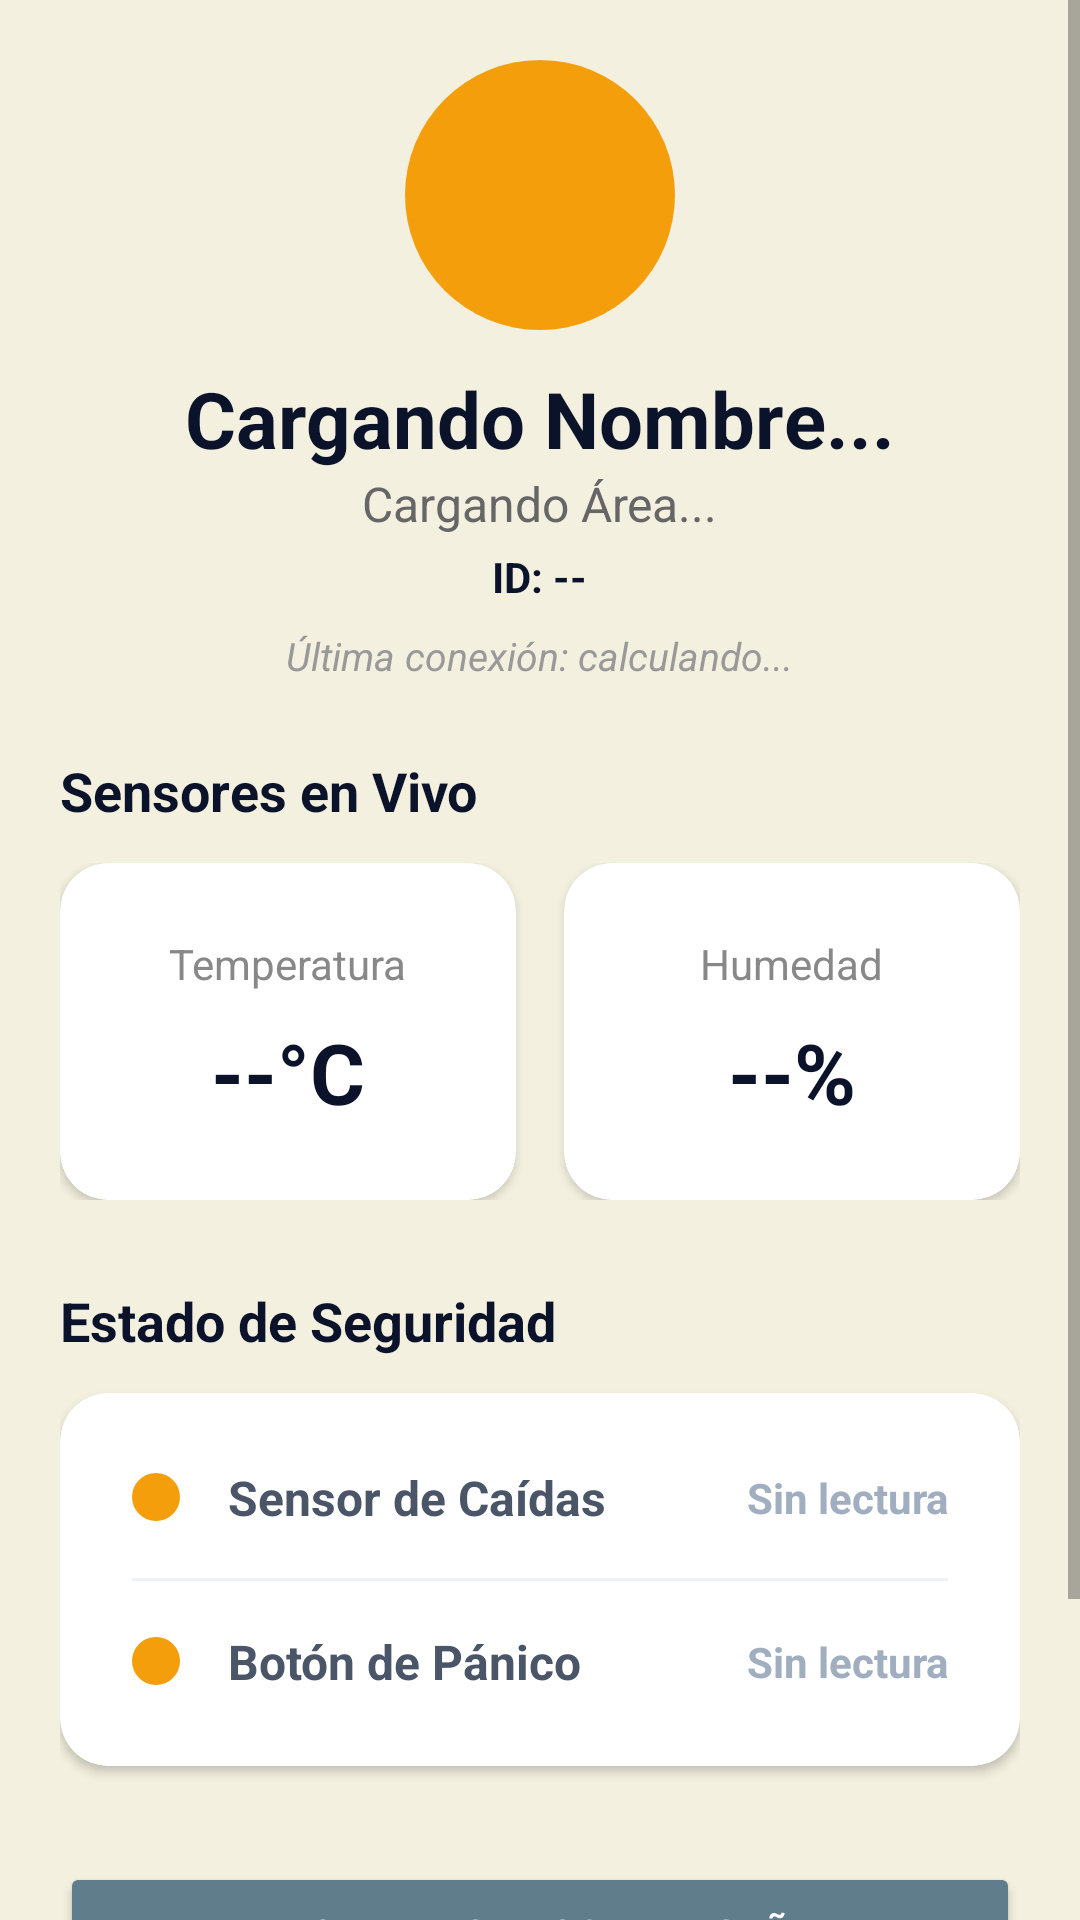

The Android layout XML behind this screen, and the referenced resources:
<!-- AndroidManifest.xml: application theme Theme.MaterialComponents.DayNight.NoActionBar -->
<!-- res/layout/fragment_worker_detail.xml -->
<?xml version="1.0" encoding="utf-8"?>
<ScrollView xmlns:android="http://schemas.android.com/apk/res/android"
    xmlns:app="http://schemas.android.com/apk/res-auto"
    android:layout_width="match_parent"
    android:layout_height="match_parent"
    android:background="@color/segtium_cream">

    <LinearLayout
        android:layout_width="match_parent"
        android:layout_height="wrap_content"
        android:orientation="vertical"
        android:padding="20dp">

        <LinearLayout
            android:layout_width="match_parent"
            android:layout_height="wrap_content"
            android:gravity="center"
            android:orientation="vertical"
            android:layout_marginBottom="24dp">

            <ImageView
                android:layout_width="90dp"
                android:layout_height="90dp"
                android:background="@drawable/circle_yellow"
                android:padding="18dp"
                android:src="@drawable/ic_contact" />

            <TextView
                android:id="@+id/tvDetailNombre"
                android:layout_width="wrap_content"
                android:layout_height="wrap_content"
                android:text="Cargando Nombre..."
                android:textColor="@color/segtium_navy"
                android:textSize="26sp"
                android:textStyle="bold"
                android:layout_marginTop="12dp"/>

            <TextView
                android:id="@+id/tvDetailArea"
                android:layout_width="wrap_content"
                android:layout_height="wrap_content"
                android:text="Cargando Área..."
                android:textColor="@color/gray_text"
                android:textSize="16sp" />

            <TextView
                android:id="@+id/tvDetailChaleco"
                android:layout_width="wrap_content"
                android:layout_height="wrap_content"
                android:text="ID: --"
                android:textColor="@color/segtium_navy"
                android:textStyle="bold"
                android:textSize="14sp"
                android:layout_marginTop="4dp" />

            <TextView
                android:id="@+id/tvDetailConexion"
                android:layout_width="wrap_content"
                android:layout_height="wrap_content"
                android:text="Última conexión: calculando..."
                android:textColor="#999999"
                android:textSize="13sp"
                android:textStyle="italic"
                android:layout_marginTop="8dp"/>
        </LinearLayout>

        <TextView
            android:layout_width="match_parent"
            android:layout_height="wrap_content"
            android:text="Sensores en Vivo"
            android:textSize="18sp"
            android:textStyle="bold"
            android:textColor="@color/segtium_navy"
            android:layout_marginBottom="12dp"/>

        <LinearLayout
            android:layout_width="match_parent"
            android:layout_height="wrap_content"
            android:orientation="horizontal"
            android:baselineAligned="false">

            <androidx.cardview.widget.CardView
                android:layout_width="0dp"
                android:layout_height="wrap_content"
                android:layout_weight="1"
                android:layout_marginEnd="8dp"
                app:cardBackgroundColor="@android:color/white"
                app:cardCornerRadius="16dp"
                app:cardElevation="2dp">

                <LinearLayout
                    android:layout_width="match_parent"
                    android:layout_height="wrap_content"
                    android:orientation="vertical"
                    android:gravity="center"
                    android:padding="24dp">

                    <TextView
                        android:layout_width="wrap_content"
                        android:layout_height="wrap_content"
                        android:text="Temperatura"
                        android:textSize="14sp"
                        android:textColor="#888888"/>

                    <TextView
                        android:id="@+id/tvDetailTemp"
                        android:layout_width="wrap_content"
                        android:layout_height="wrap_content"
                        android:text="--°C"
                        android:textSize="28sp"
                        android:textColor="@color/segtium_navy"
                        android:textStyle="bold"
                        android:layout_marginTop="8dp"/>
                </LinearLayout>
            </androidx.cardview.widget.CardView>

            <androidx.cardview.widget.CardView
                android:layout_width="0dp"
                android:layout_height="wrap_content"
                android:layout_weight="1"
                android:layout_marginStart="8dp"
                app:cardBackgroundColor="@android:color/white"
                app:cardCornerRadius="16dp"
                app:cardElevation="2dp">

                <LinearLayout
                    android:layout_width="match_parent"
                    android:layout_height="wrap_content"
                    android:orientation="vertical"
                    android:gravity="center"
                    android:padding="24dp">

                    <TextView
                        android:layout_width="wrap_content"
                        android:layout_height="wrap_content"
                        android:text="Humedad"
                        android:textSize="14sp"
                        android:textColor="#888888"/>

                    <TextView
                        android:id="@+id/tvDetailHum"
                        android:layout_width="wrap_content"
                        android:layout_height="wrap_content"
                        android:text="--%"
                        android:textSize="28sp"
                        android:textColor="@color/segtium_navy"
                        android:textStyle="bold"
                        android:layout_marginTop="8dp"/>
                </LinearLayout>
            </androidx.cardview.widget.CardView>
        </LinearLayout>

        <TextView
            android:layout_width="match_parent"
            android:layout_height="wrap_content"
            android:text="Estado de Seguridad"
            android:textSize="18sp"
            android:textStyle="bold"
            android:textColor="@color/segtium_navy"
            android:layout_marginTop="28dp"
            android:layout_marginBottom="12dp"/>

        <androidx.cardview.widget.CardView
            android:layout_width="match_parent"
            android:layout_height="wrap_content"
            app:cardBackgroundColor="@android:color/white"
            app:cardCornerRadius="16dp"
            app:cardElevation="2dp">

            <LinearLayout
                android:layout_width="match_parent"
                android:layout_height="wrap_content"
                android:orientation="vertical"
                android:padding="24dp">

                <LinearLayout
                    android:layout_width="match_parent"
                    android:layout_height="wrap_content"
                    android:orientation="horizontal"
                    android:gravity="center_vertical">

                    <View
                        android:id="@+id/viewIndicadorCaida"
                        android:layout_width="16dp"
                        android:layout_height="16dp"
                        android:background="@drawable/circle_yellow" />

                    <TextView
                        android:layout_width="wrap_content"
                        android:layout_height="wrap_content"
                        android:text="Sensor de Caídas"
                        android:textSize="16sp"
                        android:textStyle="bold"
                        android:textColor="#4A5568"
                        android:layout_marginStart="16dp" />

                    <TextView
                        android:id="@+id/tvEstadoCaida"
                        android:layout_width="0dp"
                        android:layout_height="wrap_content"
                        android:layout_weight="1"
                        android:text="Sin lectura"
                        android:textColor="#A0AEC0"
                        android:gravity="end"
                        android:textStyle="bold"/>
                </LinearLayout>

                <View
                    android:layout_width="match_parent"
                    android:layout_height="1dp"
                    android:background="#EDF2F7"
                    android:layout_marginTop="16dp"
                    android:layout_marginBottom="16dp"/>

                <LinearLayout
                    android:layout_width="match_parent"
                    android:layout_height="wrap_content"
                    android:orientation="horizontal"
                    android:gravity="center_vertical">

                    <View
                        android:id="@+id/viewIndicadorPanico"
                        android:layout_width="16dp"
                        android:layout_height="16dp"
                        android:background="@drawable/circle_yellow" />

                    <TextView
                        android:layout_width="wrap_content"
                        android:layout_height="wrap_content"
                        android:text="Botón de Pánico"
                        android:textSize="16sp"
                        android:textStyle="bold"
                        android:textColor="#4A5568"
                        android:layout_marginStart="16dp" />

                    <TextView
                        android:id="@+id/tvEstadoPanico"
                        android:layout_width="0dp"
                        android:layout_height="wrap_content"
                        android:layout_weight="1"
                        android:text="Sin lectura"
                        android:textColor="#A0AEC0"
                        android:gravity="end"
                        android:textStyle="bold"/>
                </LinearLayout>
            </LinearLayout>
        </androidx.cardview.widget.CardView>

        <Button
            android:id="@+id/btnResetPassword"
            android:layout_width="match_parent"
            android:layout_height="wrap_content"
            android:text="Restablecer Contraseña"
            android:backgroundTint="@color/segtium_grey"
            android:textColor="@color/white"
            android:layout_marginTop="32dp"
            app:cornerRadius="8dp"/>

        <Button
            android:id="@+id/btnDarDeBaja"
            android:layout_width="match_parent"
            android:layout_height="wrap_content"
            android:text="Dar de Baja"
            android:backgroundTint="#D32F2F"
            android:textColor="@color/white"
            android:layout_marginTop="12dp"
            android:layout_marginBottom="20dp"
            app:cornerRadius="8dp"/>

    </LinearLayout>
</ScrollView>
<!-- resources referenced by this layout -->
<resources>
  <color name="gray_text">#666666</color>
  <color name="segtium_cream">#F3F0DF</color>
  <color name="segtium_grey">#607D8B</color>
  <color name="segtium_navy">#0B132B</color>
  <color name="white">#FFFFFF</color>
  <!-- drawable circle_yellow (drawable) -->
  <?xml version="1.0" encoding="utf-8"?>
  <shape xmlns:android="http://schemas.android.com/apk/res/android" android:shape="oval">
      <solid android:color="#F59E0B"/> <size android:width="12dp" android:height="12dp"/>
  </shape>
</resources>
